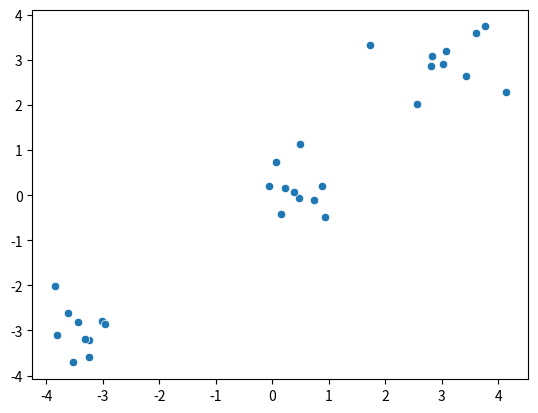
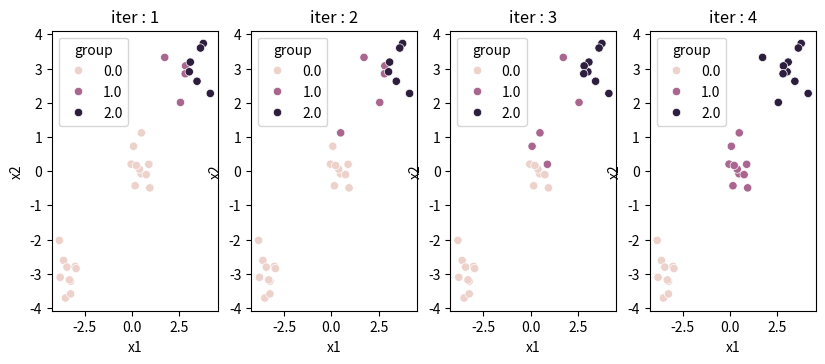

Write the Python code that produced these figures, in order.
import numpy as np
import pandas as pd
import matplotlib.pyplot as plt 
import seaborn as sns
import math
import random

x = []  # data
k = 3  # hyper paramters
np.random.seed(0)
x.extend(np.random.normal(loc=[0,0], scale=0.5, size=(10, 2)).tolist())
x.extend(np.random.normal(loc=[3,3], scale=0.5, size=(10, 2)).tolist())
x.extend(np.random.normal(loc=[-3,-3], scale=0.5, size=(10, 2)).tolist())
x = np.array(x)
real_answer = [0] * 10
real_answer.extend([1]*10)
real_answer.extend([2]*10)
sns.scatterplot(x=x[:,0], y=x[:,1])

log=[]

def cal_distance(x, y): 
    '''
    유클리디안 거리 계산 함수
    '''
    sum = 0
    for a, b in zip(x,y):
        sum += (a-b)**2
    return math.sqrt(sum)

centers = x[np.random.choice(len(x), size=3, replace=False)] # center 출력

def means_center(graph):
    '''
    calculate center(means) '''
    np_graph = np.array(graph)
    return np_graph.mean(axis=0)

for epoch in range(10):
    group = {}
    for i in range(k):
        group[i] = []
    # find nearest center
    for row in x:
        temp = []
        for i in range(k):
            temp.append(cal_distance(centers[i], row))
        group[np.argmin(temp)].append(row.tolist())
    
    
    # plot data store
    for i in range(k):
        group_temp = np.array(group[i])
        group_temp = np.c_[group_temp, np.full(len(group_temp), i)]
        if i == 0:
            store_data = group_temp
        else:
            store_data = np.append(store_data, group_temp, axis = 0)

    # update center
    update_centers = []
    for i in range(k):
        update_centers.append(means_center(group[i]).tolist())
    update_centers = np.array(update_centers)

    if np.array_equal(update_centers,centers):
        print(f"{epoch} epoch early stopped!")
        early_stop_iter = epoch
        break
    else:
        centers = update_centers
        log.append(store_data)

plt.figure(figsize=(15,8))
for i in range(4):
    plt.subplot(2, 10//2+1, i+1)  # row, col, index
    df = pd.DataFrame(log[i])
    df.columns = ['x1', 'x2', 'group']
    print(f"iteration {i+1}'s accuracy : {round(sum(np.array(real_answer) == df.group) / len(real_answer) * 100,2)}%")
    sns.scatterplot(data = df, x = 'x1', y = 'x2', hue = 'group').set_title(f'iter : {i+1}')